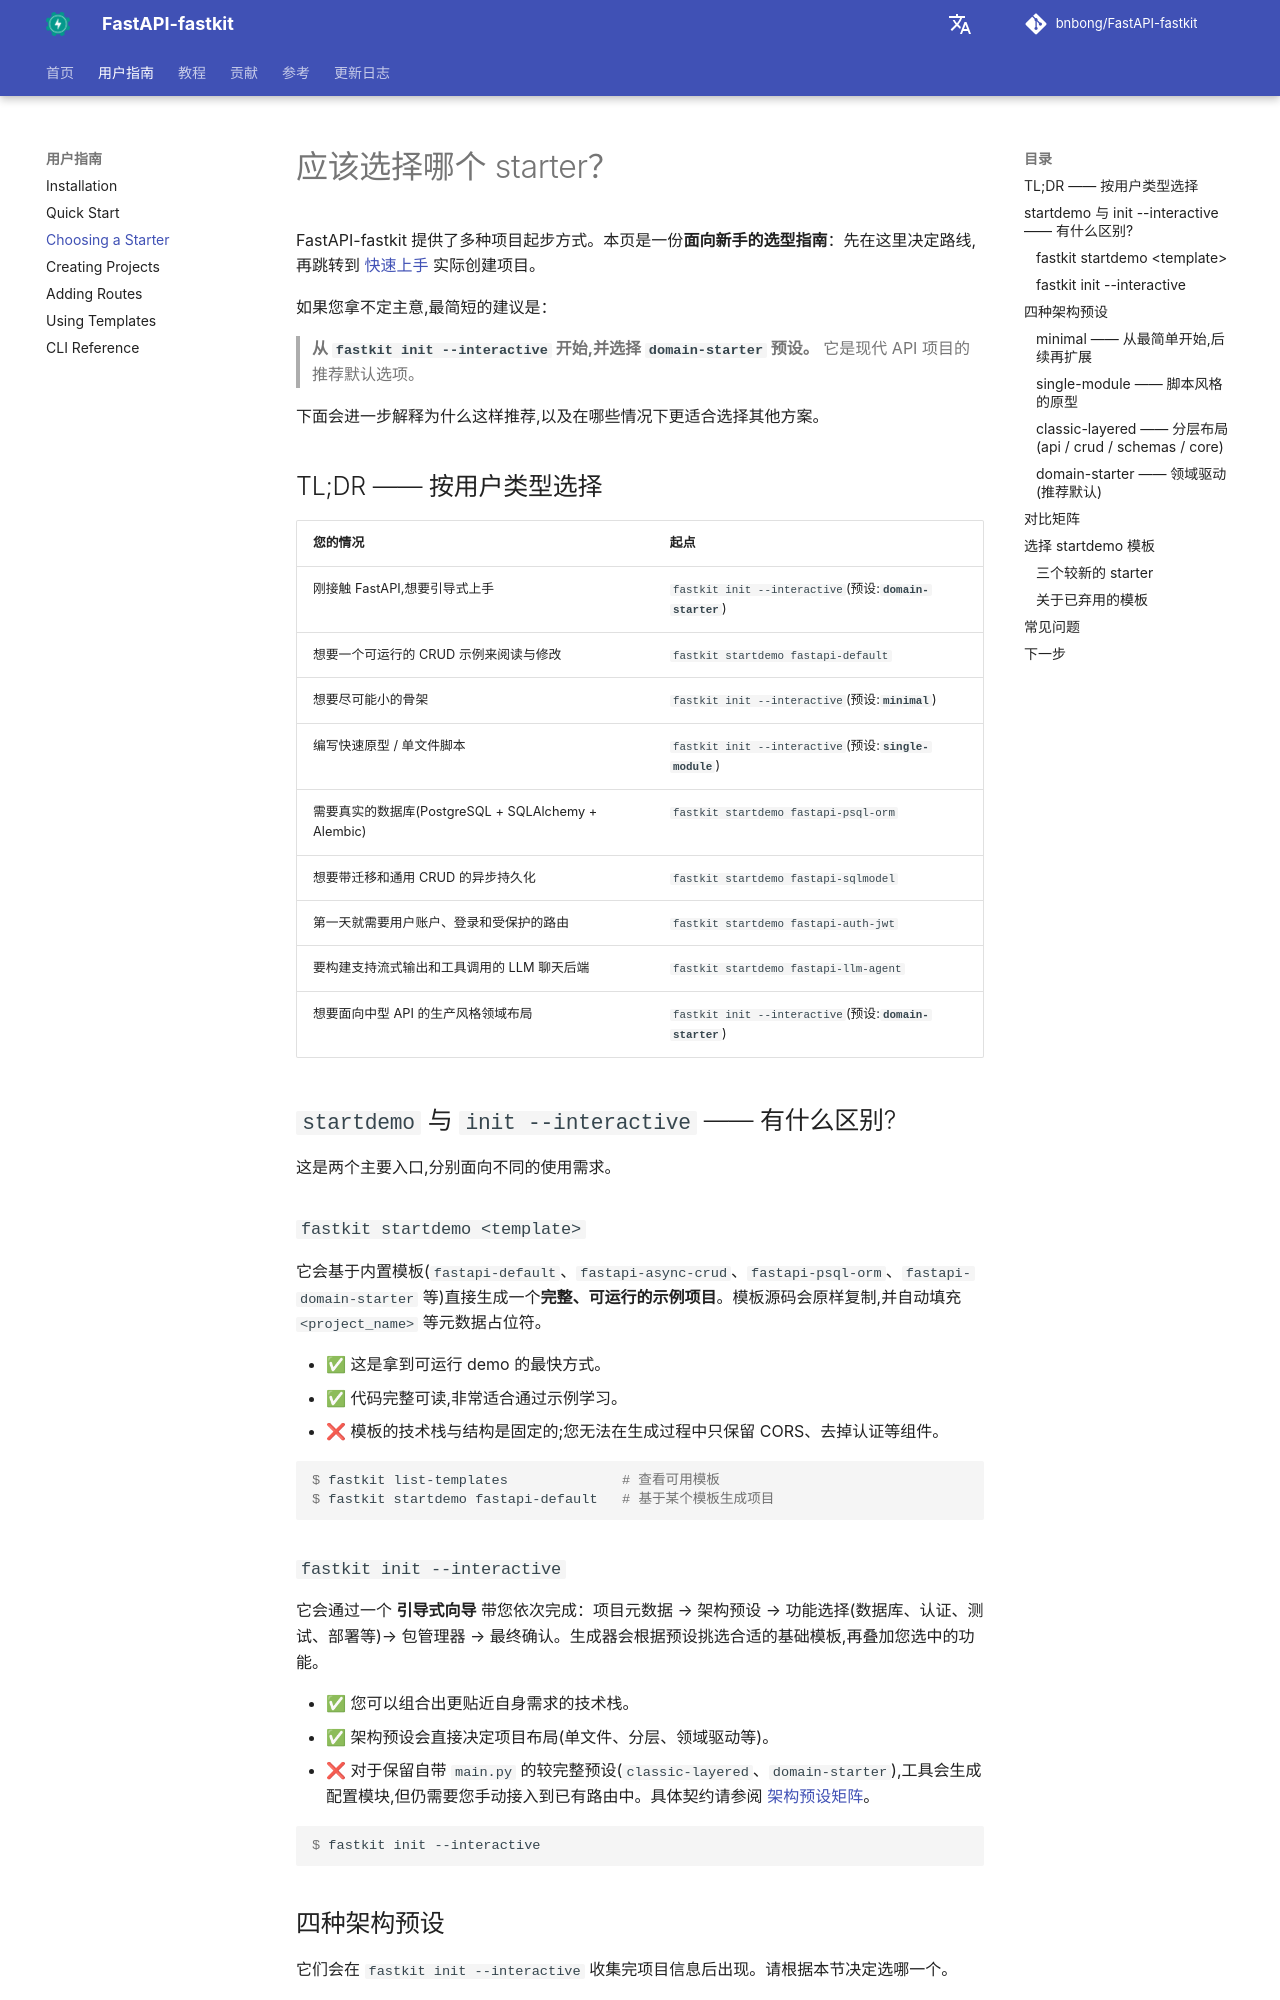

repository: bnbong/FastAPI-fastkit · page: zh/user-guide/choosing-a-starter/index.html · generator: mkdocs

# 应该选择哪个 starter？

FastAPI-fastkit 提供了多种项目起步方式。本页是一份**面向新手的选型指南**：先在这里决定路线,再跳转到 [快速上手](quick-start.md) 实际创建项目。

如果您拿不定主意,最简短的建议是：

> **从 `fastkit init --interactive` 开始,并选择 `domain-starter` 预设。** 它是现代 API 项目的推荐默认选项。

下面会进一步解释为什么这样推荐,以及在哪些情况下更适合选择其他方案。

## TL;DR —— 按用户类型选择

| 您的情况 | 起点 |
|---|---|
| 刚接触 FastAPI,想要引导式上手 | `fastkit init --interactive`(预设:**`domain-starter`**) |
| 想要一个可运行的 CRUD 示例来阅读与修改 | `fastkit startdemo fastapi-default` |
| 想要尽可能小的骨架 | `fastkit init --interactive`(预设:**`minimal`**) |
| 编写快速原型 / 单文件脚本 | `fastkit init --interactive`(预设:**`single-module`**) |
| 需要真实的数据库(PostgreSQL + SQLAlchemy + Alembic) | `fastkit startdemo fastapi-psql-orm` |
| 想要带迁移和通用 CRUD 的异步持久化 | `fastkit startdemo fastapi-sqlmodel` |
| 第一天就需要用户账户、登录和受保护的路由 | `fastkit startdemo fastapi-auth-jwt` |
| 要构建支持流式输出和工具调用的 LLM 聊天后端 | `fastkit startdemo fastapi-llm-agent` |
| 想要面向中型 API 的生产风格领域布局 | `fastkit init --interactive`(预设:**`domain-starter`**) |

## `startdemo` 与 `init --interactive` —— 有什么区别?

这是两个主要入口,分别面向不同的使用需求。

### `fastkit startdemo <template>`

它会基于内置模板(`fastapi-default`、`fastapi-async-crud`、`fastapi-psql-orm`、`fastapi-domain-starter` 等)直接生成一个**完整、可运行的示例项目**。模板源码会原样复制,并自动填充 `<project_name>` 等元数据占位符。

- ✅ 这是拿到可运行 demo 的最快方式。
- ✅ 代码完整可读,非常适合通过示例学习。
- ❌ 模板的技术栈与结构是固定的;您无法在生成过程中只保留 CORS、去掉认证等组件。

```console
$ fastkit list-templates              # 查看可用模板
$ fastkit startdemo fastapi-default   # 基于某个模板生成项目
```

### `fastkit init --interactive`

它会通过一个 **引导式向导** 带您依次完成：项目元数据 → 架构预设 → 功能选择(数据库、认证、测试、部署等)→ 包管理器 → 最终确认。生成器会根据预设挑选合适的基础模板,再叠加您选中的功能。

- ✅ 您可以组合出更贴近自身需求的技术栈。
- ✅ 架构预设会直接决定项目布局(单文件、分层、领域驱动等)。
- ❌ 对于保留自带 `main.py` 的较完整预设(`classic-layered`、`domain-starter`),工具会生成配置模块,但仍需要您手动接入到已有路由中。具体契约请参阅 [架构预设矩阵](../reference/preset-feature-matrix.md)。

```console
$ fastkit init --interactive
```

## 四种架构预设

它们会在 `fastkit init --interactive` 收集完项目信息后出现。请根据本节决定选哪一个。

### `minimal` —— 从最简单开始,后续再扩展

最小可行的 FastAPI 应用。空骨架 + 一个根据您的功能开关重新生成的 `src/main.py`。若您选择了 CORS、限流、Prometheus 监控,会自动接入到 `main.py`。

- 👤 **适合谁**:希望自己在项目成长过程中逐步加入结构的人,或者想在不预设布局观念的情况下探索 FastAPI 的人。
- 📦 **基础模板**:`fastapi-empty`。
- 🧠 **心智模型**：“先给我一个能跑起来的 FastAPI 文件,其余部分我自己来决定。”
